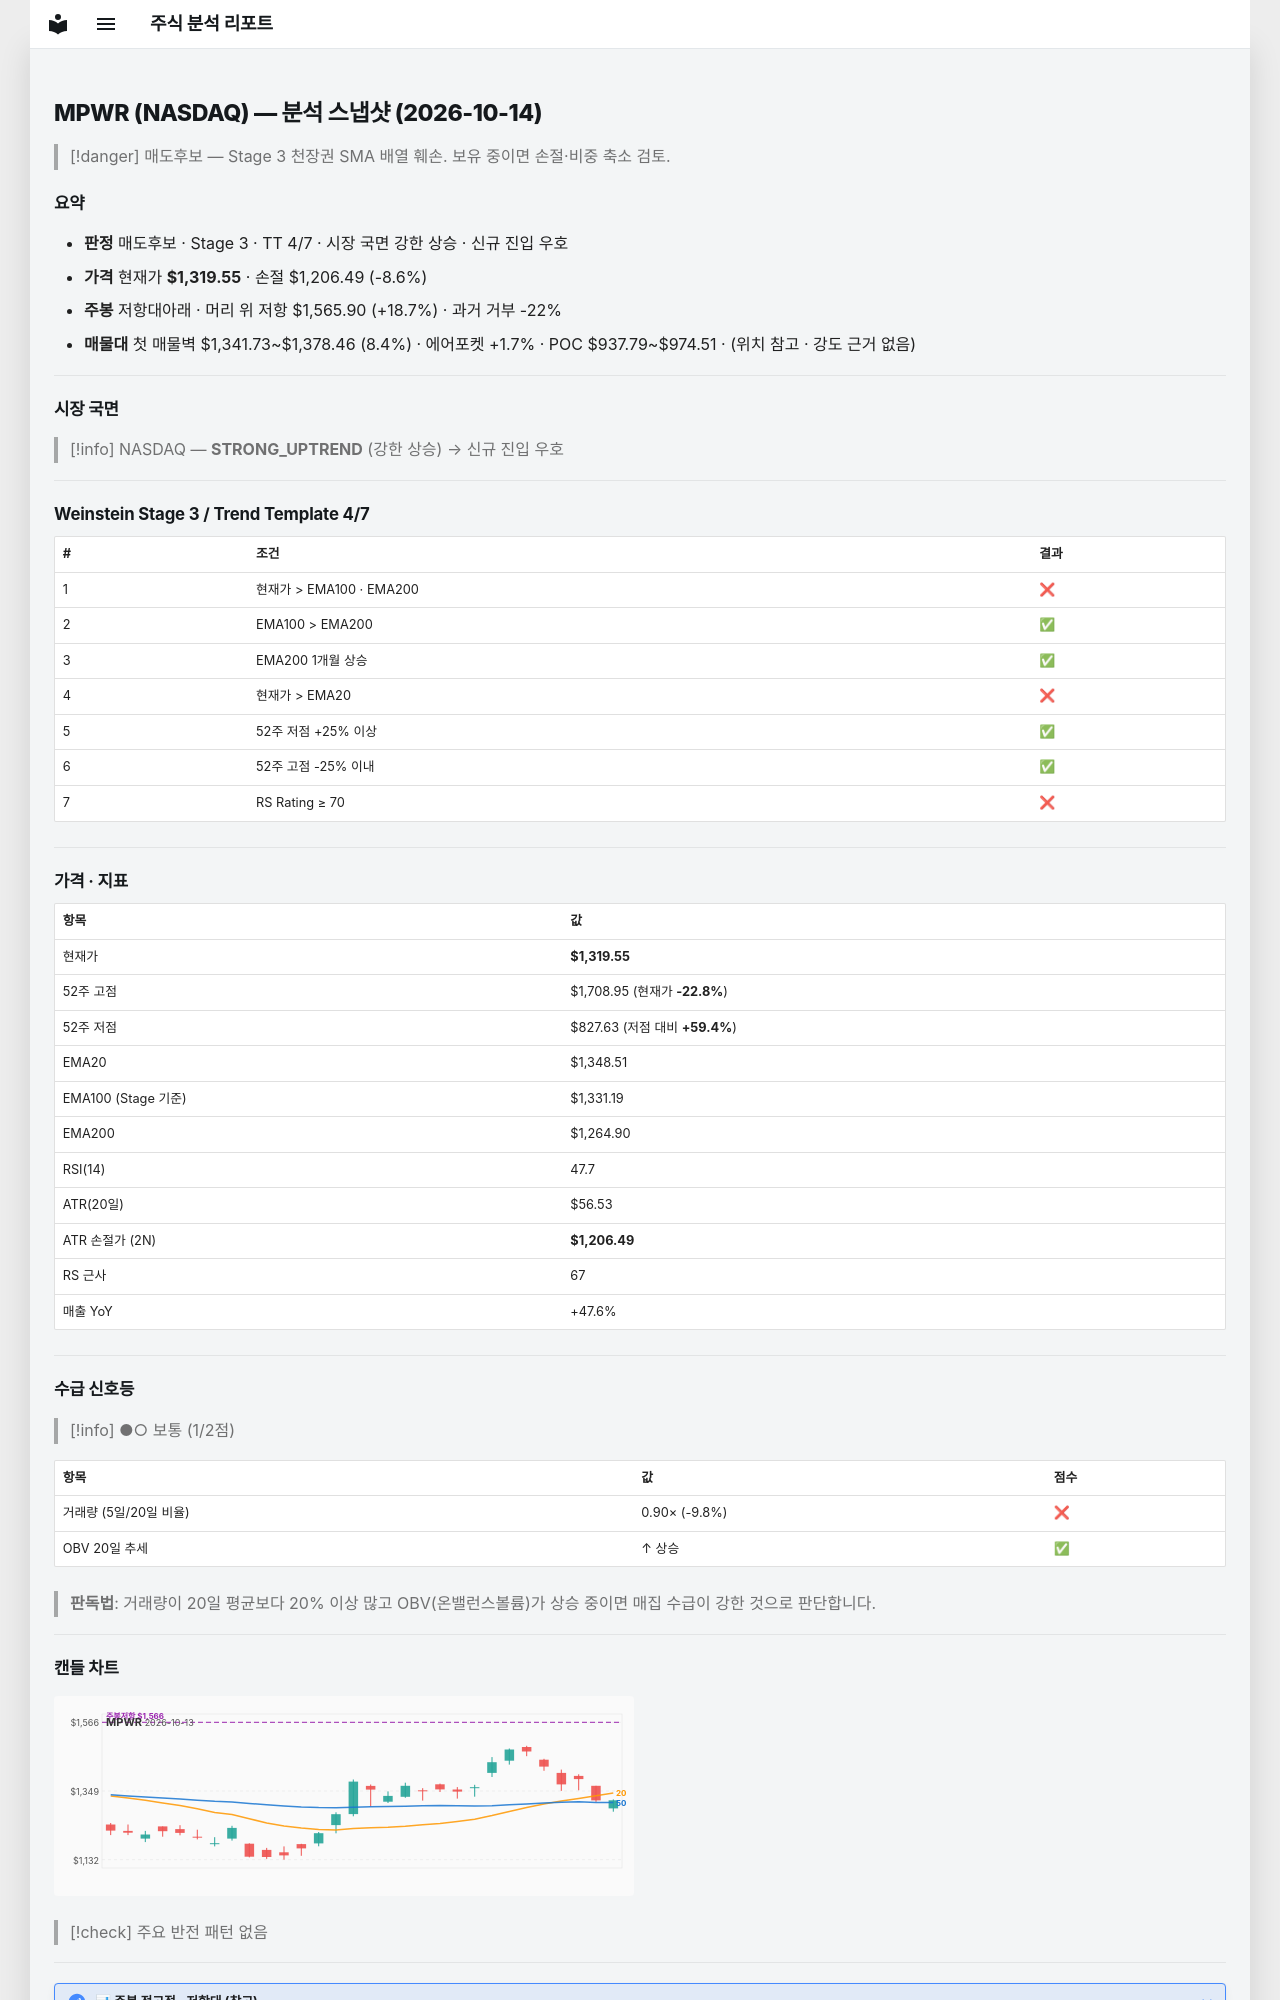

repository: soloandco/stock-reports · page: snapshots/MPWR-2026-10-14/index.html · generator: mkdocs

---
type: analysis-snapshot
title: MPWR 분석 스냅샷
ticker: MPWR
market: NASDAQ
created: 2026-10-14
updated: 2026-10-14
bar-date: 2026-10-13
verdict: 매도후보
real-rr: 2.18
sma50-gap-pct: -2.1
weekly-position: 저항대아래
weekly-overhead-price: 1565.90
weekly-overhead-pct: 18.7
stage: 3
trend-template-score: 4
tt-max: 7
ma-set: ema-20-100-200
price: 1319.550048828125
stop-price: 1206.4933529263333
market-regime: STRONG_UPTREND
supply-demand-score: 1/2
supply-demand-label: 보통
status: tracking
tags:
  - stock-agent
  - watchlist
  - MPWR
  - analysis
related:
  - "[[analysis-template]]"
---

# MPWR (NASDAQ) — 분석 스냅샷 (2026-10-14)

> [!danger] 매도후보 — Stage 3 천장권
> SMA 배열 훼손. 보유 중이면 손절·비중 축소 검토.

## 요약

- **판정** 매도후보 · Stage 3 · TT 4/7 · 시장 국면 강한 상승 · 신규 진입 우호
- **가격** 현재가 **$1,319.55** · 손절 $1,206.49 (-8.6%)
- **주봉** 저항대아래 · 머리 위 저항 $1,565.90 (+18.7%) · 과거 거부 -22%
- **매물대** 첫 매물벽 $1,341.73~$1,378.46 (8.4%) · 에어포켓 +1.7% · POC $937.79~$974.51 · (위치 참고 · 강도 근거 없음)

---

## 시장 국면

> [!info] NASDAQ — **STRONG_UPTREND** (강한 상승) → 신규 진입 우호

---

## Weinstein Stage 3 / Trend Template 4/7

| # | 조건 | 결과 |
|---|------|------|
| 1 | 현재가 > EMA100 · EMA200 | ❌ |
| 2 | EMA100 > EMA200 | ✅ |
| 3 | EMA200 1개월 상승 | ✅ |
| 4 | 현재가 > EMA20 | ❌ |
| 5 | 52주 저점 +25% 이상 | ✅ |
| 6 | 52주 고점 -25% 이내 | ✅ |
| 7 | RS Rating ≥ 70 | ❌ |

---

## 가격 · 지표

| 항목 | 값 |
|------|---|
| 현재가 | **$1,319.55** |
| 52주 고점 | $1,708.95 (현재가 **-22.8%**) |
| 52주 저점 | $827.63 (저점 대비 **+59.4%**) |
| EMA20 | $1,348.51 |
| EMA100 (Stage 기준) | $1,331.19 |
| EMA200 | $1,264.90 |
| RSI(14) | 47.7 |
| ATR(20일) | $56.53 |
| ATR 손절가 (2N) | **$1,206.49** |
| RS 근사 | 67 |
| 매출 YoY | +47.6% |

---
## 수급 신호등

> [!info] ●○ 보통 (1/2점)

| 항목 | 값 | 점수 |
|------|------|------|
| 거래량 (5일/20일 비율) | 0.90× (-9.8%) | ❌ |
| OBV 20일 추세 | ↑ 상승 | ✅ |

> **판독법**: 거래량이 20일 평균보다 20% 이상 많고 OBV(온밸런스볼륨)가 상승 중이면 매집 수급이 강한 것으로 판단합니다.

---
